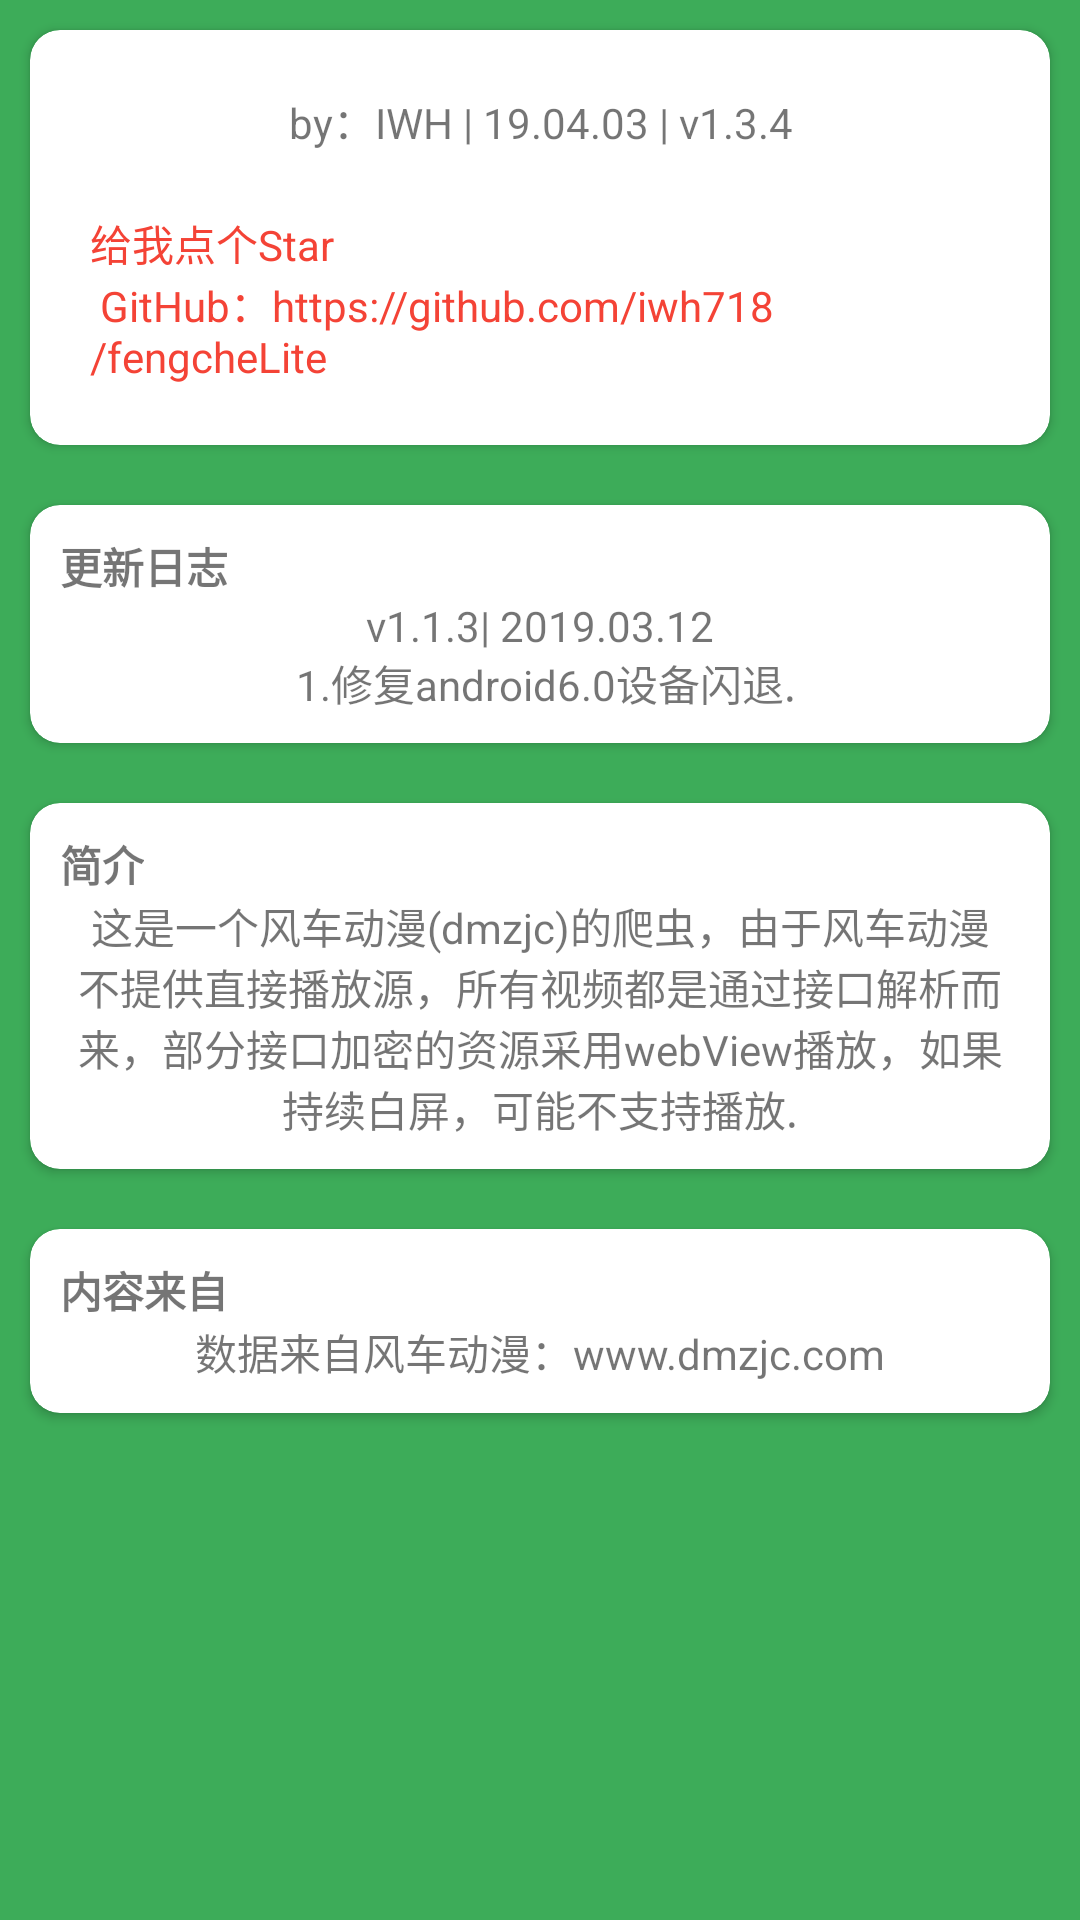

This screen was rendered from an Android layout file. Write that file and the resources it references.
<!-- AndroidManifest.xml: application theme AppTheme -->
<!-- res/layout/activity_about.xml -->
<?xml version="1.0" encoding="utf-8"?>
<LinearLayout
        xmlns:android="http://schemas.android.com/apk/res/android"
        xmlns:tools="http://schemas.android.com/tools"
        xmlns:app="http://schemas.android.com/apk/res-auto"
        android:orientation="vertical"
        android:background="@color/colorAccent"
        android:layout_width="match_parent"
        android:layout_height="match_parent"
        tools:context=".activity.about">


    <android.support.v7.widget.CardView android:layout_width="match_parent"
                                        android:layout_margin="10dp"
                                        android:elevation="6dp"
                                        app:cardCornerRadius="10dp"
                                        android:layout_height="wrap_content">
        <LinearLayout android:layout_width="match_parent" android:layout_height="wrap_content"
                      android:padding="10dp"
                      android:orientation="vertical">

            <TextView android:layout_width="match_parent"
                      android:layout_margin="10dp"
                      android:textAlignment="center"
                      android:layout_gravity="center_vertical"
                      android:text="@string/author_iwh"
                      android:layout_height="wrap_content"/>
            <TextView android:layout_width="match_parent"
                      android:layout_margin="10dp"
                      android:textColor="#F44336"
                      android:id="@+id/github"
                      android:text="@string/about_github"
                      android:layout_height="wrap_content"/>




        </LinearLayout>

    </android.support.v7.widget.CardView>

    <android.support.v7.widget.CardView android:layout_width="match_parent"
                                        android:layout_margin="10dp"
                                        android:elevation="6dp"
                                        app:cardCornerRadius="10dp"
                                        android:layout_height="wrap_content">
        <LinearLayout android:layout_width="match_parent" android:layout_height="wrap_content"
                      android:padding="10dp"
                      android:orientation="vertical">
            <TextView android:layout_width="wrap_content"
                      android:text="更新日志"
                      android:textStyle="bold"
                      android:layout_height="wrap_content"/>
            <TextView android:layout_width="match_parent"
                      android:textAlignment="center"
                      android:text="@string/updesc"
                      android:layout_height="wrap_content"/>


        </LinearLayout>

    </android.support.v7.widget.CardView>
    <android.support.v7.widget.CardView android:layout_width="match_parent"
                                        android:layout_margin="10dp"
                                        android:elevation="6dp"
                                        app:cardCornerRadius="10dp"
                                        android:layout_height="wrap_content">
        <LinearLayout android:layout_width="match_parent" android:layout_height="wrap_content"
                      android:padding="10dp"
                      android:orientation="vertical">
            <TextView android:layout_width="wrap_content"
                      android:text="简介"
                      android:textStyle="bold"
                      android:layout_height="wrap_content"/>
            <TextView android:layout_width="match_parent"
                      android:textAlignment="center"
                      android:text="@string/about_desc"
                      android:layout_height="wrap_content"/>


        </LinearLayout>

    </android.support.v7.widget.CardView>
    <android.support.v7.widget.CardView android:layout_width="match_parent"
                                        android:layout_margin="10dp"
                                        android:elevation="6dp"
                                        app:cardCornerRadius="10dp"
                                        android:layout_height="wrap_content">
        <LinearLayout android:layout_width="match_parent" android:layout_height="wrap_content"
                      android:padding="10dp"
                      android:orientation="vertical">
            <TextView android:layout_width="wrap_content"
                      android:text="内容来自"
                      android:textStyle="bold"
                      android:layout_height="wrap_content"/>
            <TextView android:layout_width="match_parent"
                      android:textAlignment="center"
                      android:text="@string/dmzjc"
                      android:layout_height="wrap_content"/>


        </LinearLayout>

    </android.support.v7.widget.CardView>


</LinearLayout>
<!-- resources referenced by this layout -->
<resources>
  <color name="colorAccent">#3dac59</color>
  <string name="about_desc">
       这是一个风车动漫(dmzjc)的爬虫，由于风车动漫不提供直接播放源，所有视频都是通过接口解析而来，部分接口加密的资源采用webView播放，如果持续白屏，可能不支持播放.
      </string>
  <string name="about_github">给我点个Star \n GitHub：https://github.com/iwh718/fengcheLite</string>
  <string name="author_iwh">by：IWH | 19.04.03 | v1.3.4</string>
  <string name="dmzjc">数据来自风车动漫：www.dmzjc.com </string>
  <string name="updesc">
          v1.1.3| 2019.03.12\n
          1.修复android6.0设备闪退.
     </string>
  <style name="AppTheme" parent="Theme.AppCompat.Light.DarkActionBar">
          
          <item name="colorPrimary">@color/colorPrimary</item>
          <item name="colorPrimaryDark">@color/colorPrimaryDark</item>
          <item name="colorAccent">@color/colorAccent</item>
      </style>
  <color name="colorPrimary">#3dac59</color>
  <color name="colorPrimaryDark">#2B5E38</color>
</resources>
